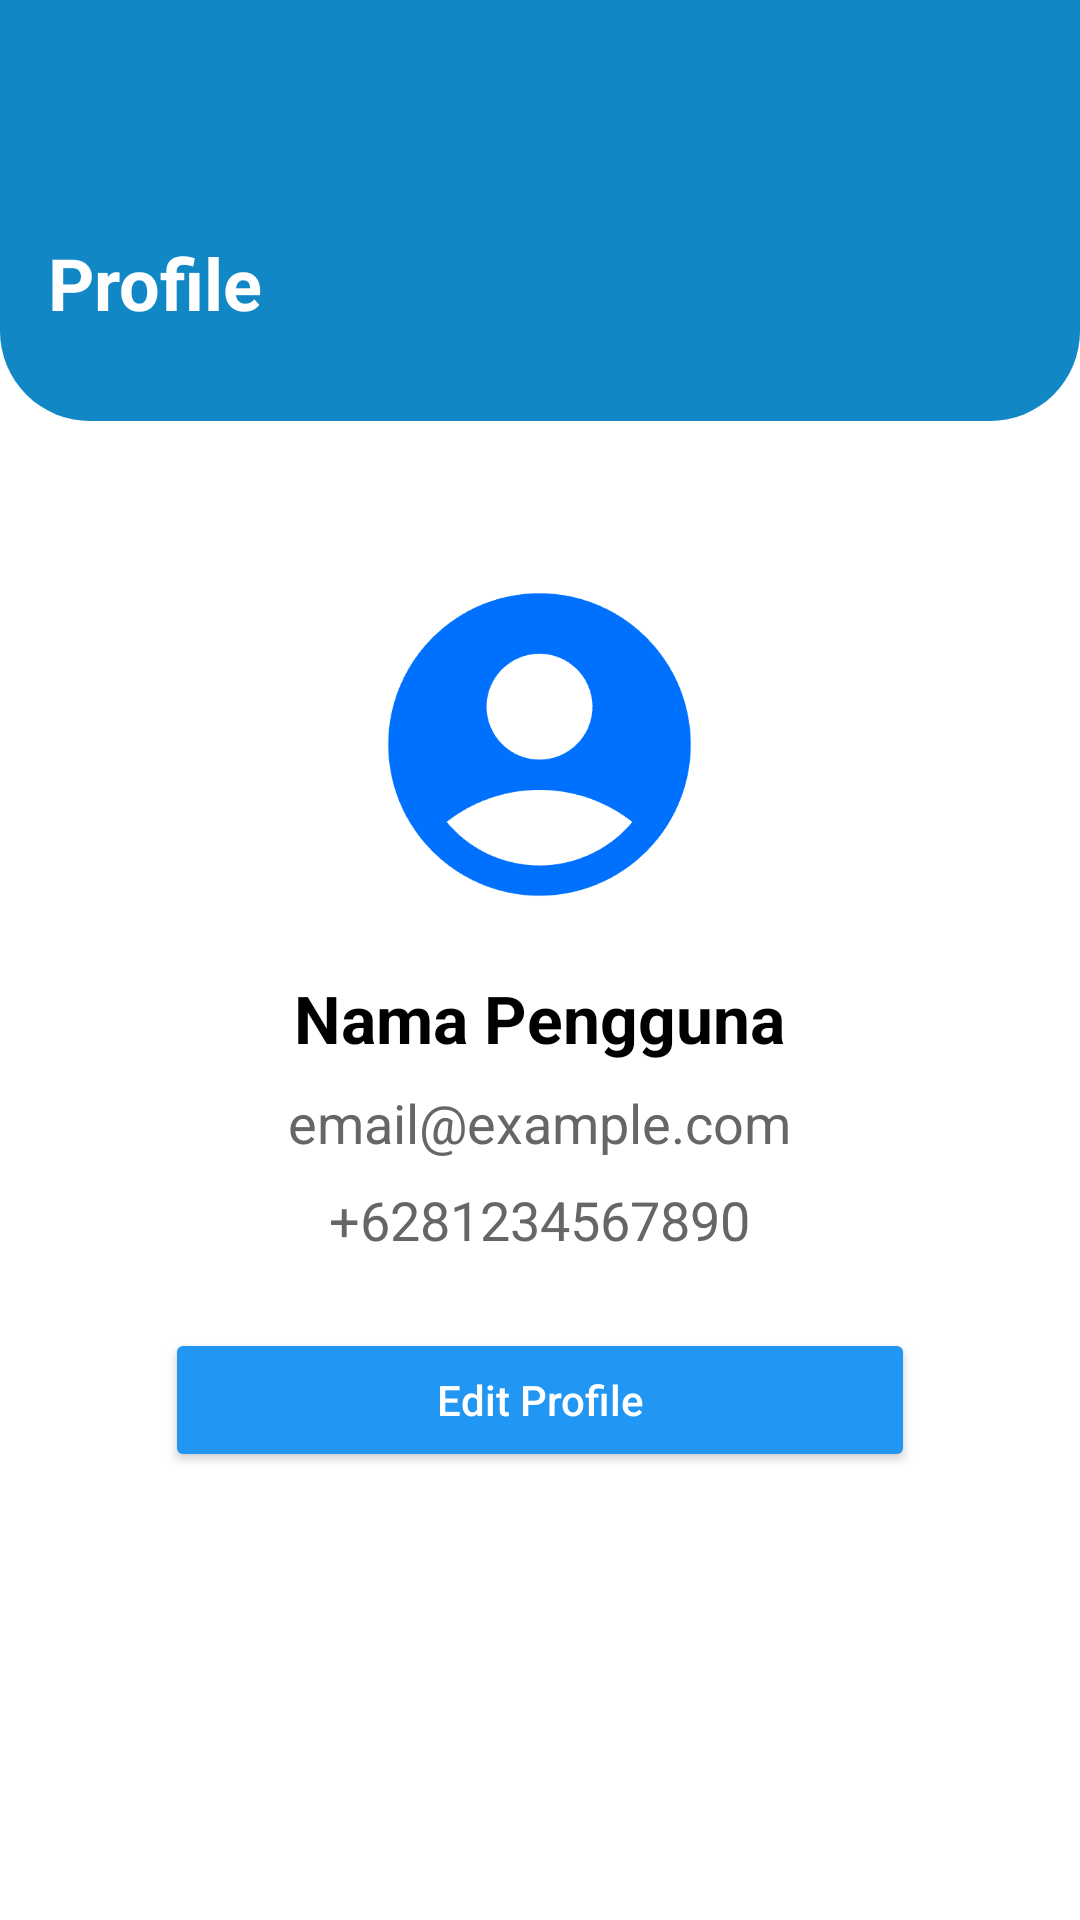

Layout XML and referenced resources for this Android screen:
<!-- AndroidManifest.xml: application theme Theme.PakuAir -->
<!-- res/layout/activity_profile.xml -->
<androidx.constraintlayout.widget.ConstraintLayout xmlns:android="http://schemas.android.com/apk/res/android"
    xmlns:app="http://schemas.android.com/apk/res-auto"
    xmlns:tools="http://schemas.android.com/tools"
    android:layout_width="match_parent"
    android:layout_height="match_parent">

    
    <LinearLayout
        android:id="@+id/linearLayout"
        android:layout_width="match_parent"
        android:layout_height="wrap_content"
        android:background="@drawable/bg_top_section"
        android:orientation="vertical"
        android:paddingHorizontal="16dp"
        android:paddingVertical="30dp"
        android:paddingBottom="30dp"
        tools:ignore="MissingConstraints">

        <ImageView
            android:id="@+id/backButton"
            android:layout_width="32dp"
            android:layout_height="32dp"
            android:padding="4dp"
            android:src="@drawable/ic_back_arrow" />

        
        <TextView
            android:layout_width="wrap_content"
            android:layout_height="wrap_content"
            android:layout_marginTop="16dp"
            android:text="Profile"
            android:textColor="#FFFFFF"
            android:textSize="24sp"
            android:textStyle="bold" />
    </LinearLayout>

    
    <LinearLayout
        android:id="@+id/profileSection"
        android:layout_width="match_parent"
        android:layout_height="wrap_content"
        android:gravity="center"
        android:orientation="vertical"
        android:paddingHorizontal="16dp"
        app:layout_constraintBottom_toBottomOf="parent"
        app:layout_constraintEnd_toEndOf="parent"
        app:layout_constraintHorizontal_bias="0.0"
        app:layout_constraintStart_toStartOf="parent"
        app:layout_constraintTop_toBottomOf="@+id/linearLayout"
        app:layout_constraintVertical_bias="0.24">

        
        <ImageView
            android:id="@+id/profilePicture"
            android:layout_width="121dp"
            android:layout_height="121dp"
            android:layout_marginBottom="16dp"
            android:scaleType="centerCrop"
            android:src="@drawable/ic_profile" />

        
        <TextView
            android:id="@+id/profileName"
            android:layout_width="wrap_content"
            android:layout_height="wrap_content"
            android:layout_marginBottom="8dp"
            android:text="Nama Pengguna"
            android:textColor="#000000"
            android:textSize="22sp"
            android:textStyle="bold" />

        
        <TextView
            android:id="@+id/profileEmail"
            android:layout_width="wrap_content"
            android:layout_height="wrap_content"
            android:layout_marginBottom="8dp"
            android:text="email@example.com"
            android:textColor="#666666"
            android:textSize="18sp" />

        
        <TextView
            android:id="@+id/profilePhone"
            android:layout_width="wrap_content"
            android:layout_height="wrap_content"
            android:layout_marginBottom="24dp"
            android:text="+6281234567890"
            android:textColor="#666666"
            android:textSize="18sp" />

        
        <androidx.appcompat.widget.AppCompatButton
            android:id="@+id/editProfileButton"
            android:layout_width="250dp"
            android:layout_height="wrap_content"
            android:backgroundTint="#2196F3"
            android:text="Edit Profile"
            android:textAllCaps="false"
            android:textColor="#FFFFFF" />
    </LinearLayout>
</androidx.constraintlayout.widget.ConstraintLayout>
<!-- resources referenced by this layout -->
<resources>
  <!-- drawable bg_top_section (drawable) -->
  <?xml version="1.0" encoding="utf-8"?>
  
  <shape xmlns:android="http://schemas.android.com/apk/res/android">
      <solid android:color="#1287C6" />
      <corners
          android:bottomLeftRadius="30dp"
          android:bottomRightRadius="30dp" />
  </shape>
  <!-- drawable ic_profile: png bitmap (drawable, 12195 bytes) -->
  <style name="Theme.PakuAir" parent="Theme.MaterialComponents.DayNight.DarkActionBar">
          <item name="colorPrimary">@color/primary</item>
          <item name="colorPrimaryVariant">@color/primary_variant</item>
          <item name="colorOnPrimary">@color/white</item>
          <item name="android:statusBarColor">@color/primary</item>
      </style>
  <color name="primary">#33B5E5</color>
  <color name="primary_variant">#0099CC</color>
  <color name="white">#FFFFFF</color>
</resources>
